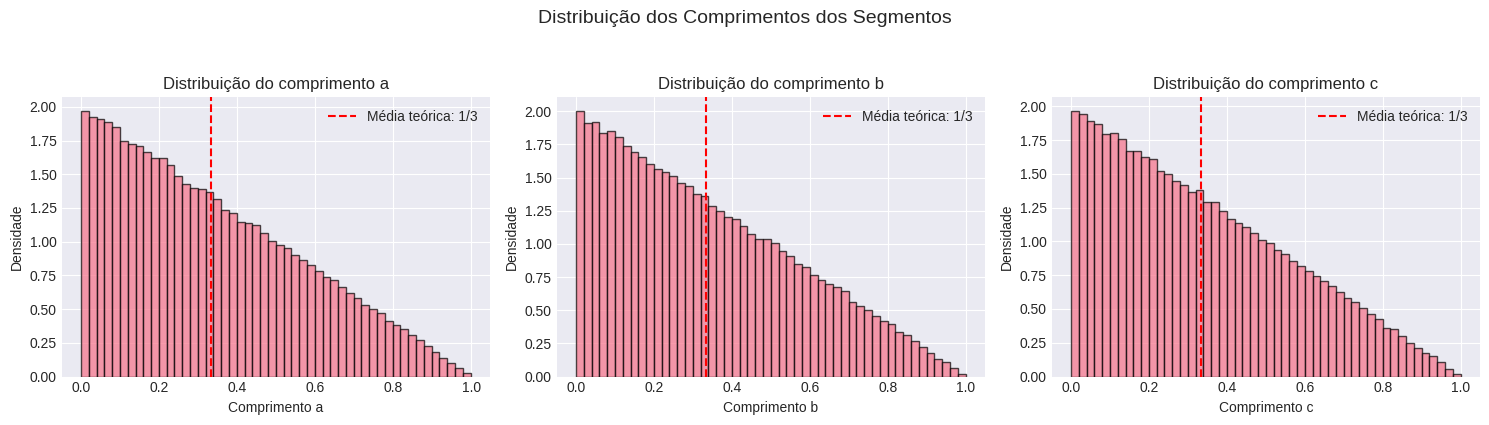
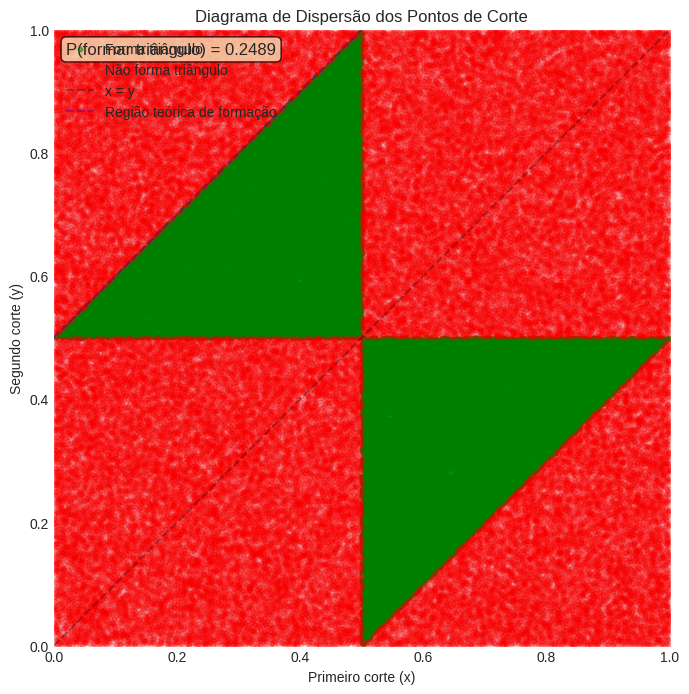
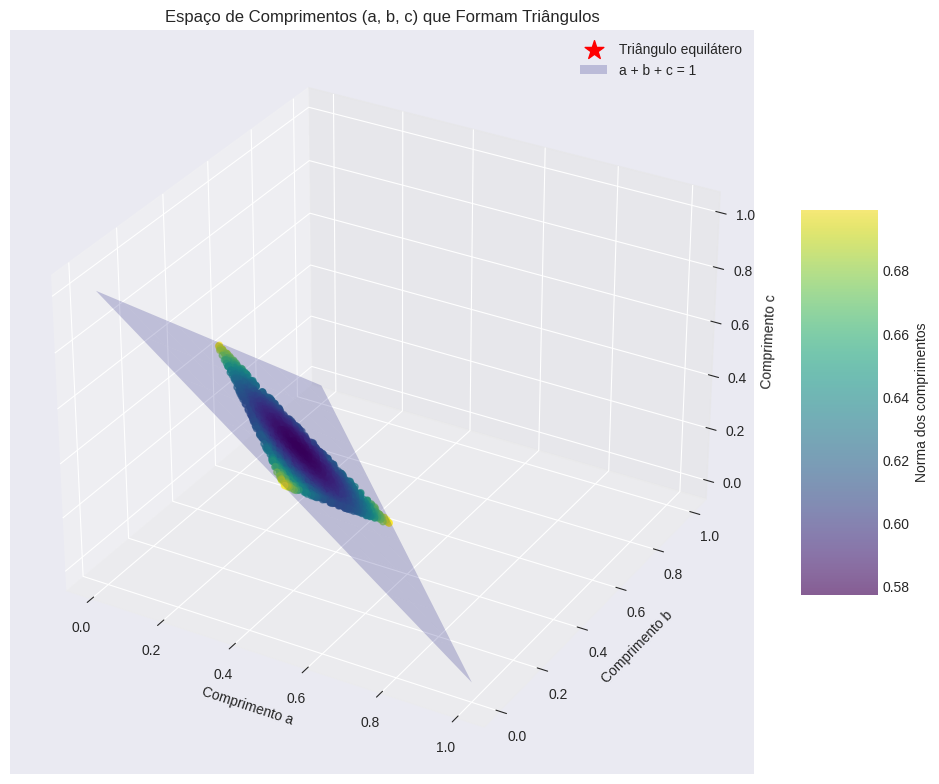
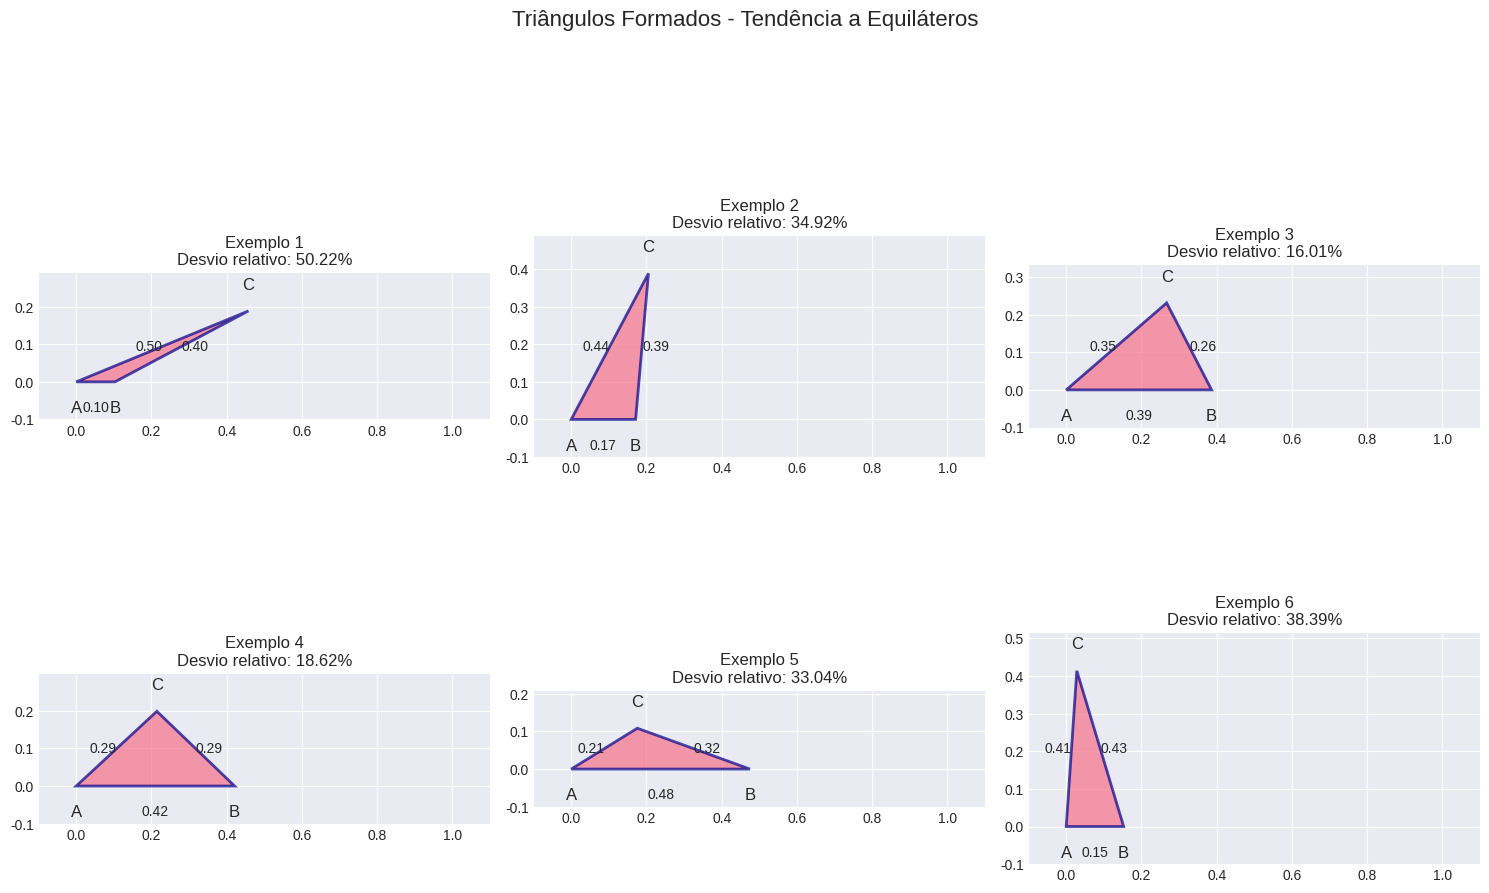
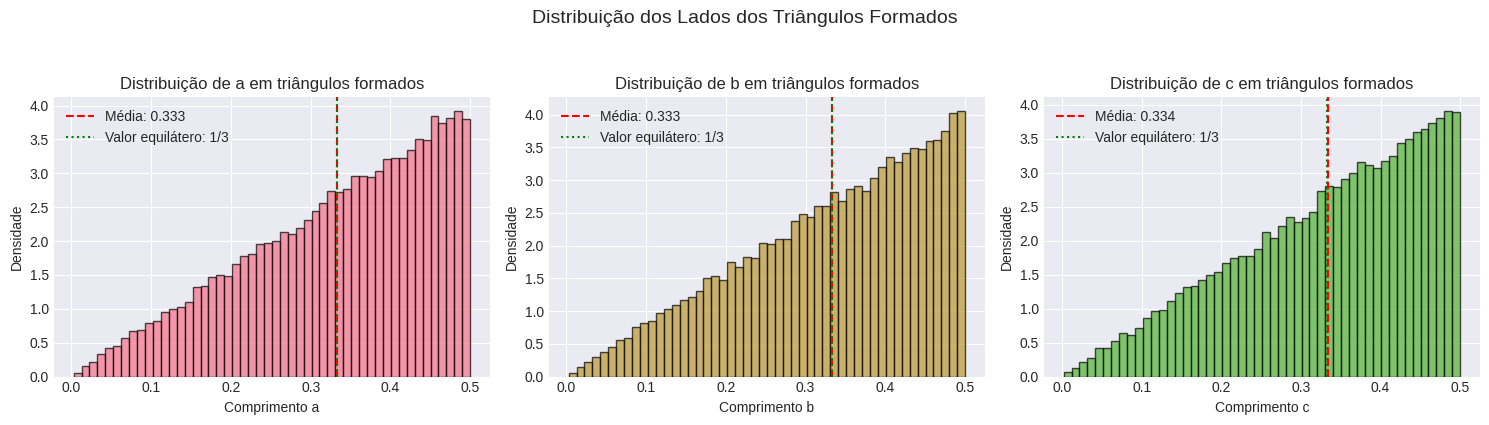

Python code for these plots, in order:
import numpy as np
import matplotlib.pyplot as plt
from mpl_toolkits.mplot3d import Axes3D
import seaborn as sns
from scipy.spatial import ConvexHull
from matplotlib.patches import Polygon

# Configuração para melhor visualização
plt.style.use('seaborn-v0_8-darkgrid')
sns.set_palette("husl")

def simulacao_monte_carlo(n_simulacoes=200000, seed=42):
    """
    Realiza simulações de Monte Carlo para estimar a probabilidade
    de que três segmentos formados por dois cortes aleatórios
    em um segmento unitário satisfaçam a desigualdade triangular.
    """
    np.random.seed(seed)
    
    # Gerar dois pontos de corte aleatórios
    cortes = np.random.random((n_simulacoes, 2))
    
    # Ordenar os cortes para obter três segmentos
    cortes_ordenados = np.sort(cortes, axis=1)
    
    # Calcular comprimentos dos três segmentos: a, b, c
    a = cortes_ordenados[:, 0]  # Primeiro segmento (0 até primeiro corte)
    b = cortes_ordenados[:, 1] - cortes_ordenados[:, 0]  # Segmento médio
    c = 1 - cortes_ordenados[:, 1]  # Último segmento (segundo corte até 1)
    
    # Verificar desigualdade triangular para cada triângulo possível
    # Para formar triângulo, cada segmento deve ser menor que a soma dos outros dois
    forma_triangulo = (a < b + c) & (b < a + c) & (c < a + b)
    
    # Probabilidade experimental
    p_estimada = np.mean(forma_triangulo)
    erro_padrao = np.sqrt(p_estimada * (1 - p_estimada) / n_simulacoes)
    
    # Coletar dados dos triângulos formados
    triangulos = np.column_stack((a[forma_triangulo], b[forma_triangulo], c[forma_triangulo]))
    
    return {
        'p_estimada': p_estimada,
        'erro_padrao': erro_padrao,
        'forma_triangulo': forma_triangulo,
        'triangulos': triangulos,
        'comprimentos': (a, b, c),
        'cortes': cortes
    }

def plot_histogramas_comprimentos(resultados):
    """Histogramas dos comprimentos dos segmentos."""
    a, b, c = resultados['comprimentos']
    
    fig, axes = plt.subplots(1, 3, figsize=(15, 4))
    
    for ax, dados, label in zip(axes, [a, b, c], ['a', 'b', 'c']):
        ax.hist(dados, bins=50, density=True, alpha=0.7, edgecolor='black')
        ax.set_xlabel(f'Comprimento {label}')
        ax.set_ylabel('Densidade')
        ax.set_title(f'Distribuição do comprimento {label}')
        
        # Adicionar linha teórica (distribuição uniforme em [0, 1] com média 1/3)
        x = np.linspace(0, 1, 100)
        ax.axvline(1/3, color='red', linestyle='--', label=f'Média teórica: 1/3')
        ax.legend()
    
    plt.suptitle('Distribuição dos Comprimentos dos Segmentos', fontsize=14, y=1.05)
    plt.tight_layout()
    return fig

def plot_diagrama_dispersao_cortes(resultados):
    """Diagrama de dispersão dos pontos de corte."""
    cortes = resultados['cortes']
    forma_triangulo = resultados['forma_triangulo']
    
    fig, ax = plt.subplots(figsize=(10, 8))
    
    # Plotar pontos que formam triângulo
    scatter1 = ax.scatter(cortes[forma_triangulo, 0], cortes[forma_triangulo, 1], 
                         alpha=0.5, s=10, label='Forma triângulo', color='green')
    
    # Plotar pontos que não formam triângulo
    scatter2 = ax.scatter(cortes[~forma_triangulo, 0], cortes[~forma_triangulo, 1], 
                         alpha=0.1, s=10, label='Não forma triângulo', color='red')
    
    # Adicionar linhas de referência
    ax.plot([0, 1], [0, 1], 'k--', alpha=0.3, label='x = y')
    ax.plot([0, 0.5], [0.5, 1], 'b--', alpha=0.3, label='Região teórica de formação')
    
    ax.set_xlabel('Primeiro corte (x)')
    ax.set_ylabel('Segundo corte (y)')
    ax.set_title('Diagrama de Dispersão dos Pontos de Corte')
    ax.set_xlim(0, 1)
    ax.set_ylim(0, 1)
    ax.set_aspect('equal', 'box')
    ax.legend(loc='upper left')
    
    # Adicionar texto com a probabilidade
    ax.text(0.02, 0.98, f'P(formar triângulo) = {resultados["p_estimada"]:.4f}',
            transform=ax.transAxes, fontsize=12,
            verticalalignment='top',
            bbox=dict(boxstyle='round', facecolor='wheat', alpha=0.8))
    
    return fig

def plot_espaco_abc(resultados, n_amostras=2000):
    """Representação 3D da região viável no espaço (a, b, c)."""
    triangulos = resultados['triangulos']
    
    if len(triangulos) == 0:
        return None
    
    # Amostrar para visualização
    if len(triangulos) > n_amostras:
        idx = np.random.choice(len(triangulos), n_amostras, replace=False)
        triangulos_amostra = triangulos[idx]
    else:
        triangulos_amostra = triangulos
    
    fig = plt.figure(figsize=(12, 10))
    ax = fig.add_subplot(111, projection='3d')
    
    # Plotar pontos no espaço (a, b, c)
    scatter = ax.scatter(triangulos_amostra[:, 0], 
                        triangulos_amostra[:, 1], 
                        triangulos_amostra[:, 2],
                        c=np.sqrt(triangulos_amostra[:, 0]**2 + 
                                 triangulos_amostra[:, 1]**2 + 
                                 triangulos_amostra[:, 2]**2),
                        cmap='viridis', alpha=0.6, s=20)
    
    # Adicionar ponto do triângulo equilátero (ideal)
    ax.scatter([1/3], [1/3], [1/3], color='red', s=200, marker='*', label='Triângulo equilátero')
    
    # Adicionar plano a + b + c = 1
    x = np.linspace(0, 1, 10)
    y = np.linspace(0, 1, 10)
    X, Y = np.meshgrid(x, y)
    Z = 1 - X - Y
    Z[Z < 0] = np.nan
    
    ax.plot_surface(X, Y, Z, alpha=0.2, color='blue', label='a + b + c = 1')
    
    # Configurações do gráfico
    ax.set_xlabel('Comprimento a')
    ax.set_ylabel('Comprimento b')
    ax.set_zlabel('Comprimento c')
    ax.set_title('Espaço de Comprimentos (a, b, c) que Formam Triângulos')
    ax.legend()
    
    # Adicionar barra de cores
    cbar = fig.colorbar(scatter, ax=ax, shrink=0.5, aspect=5)
    cbar.set_label('Norma dos comprimentos')
    
    return fig

def plot_triangulos_quase_equilateros(resultados, n_exemplos=6):
    """Visualização de triângulos formados, mostrando tendência a equiláteros."""
    triangulos = resultados['triangulos']
    
    if len(triangulos) == 0:
        return None
    
    # Selecionar exemplos aleatórios
    if len(triangulos) > n_exemplos:
        idx = np.random.choice(len(triangulos), n_exemplos, replace=False)
        exemplos = triangulos[idx]
    else:
        exemplos = triangulos[:n_exemplos]
    
    fig, axes = plt.subplots(2, 3, figsize=(15, 10))
    axes = axes.flatten()
    
    for i, (ax, (a, b, c)) in enumerate(zip(axes, exemplos)):
        # Calcular ângulos usando lei dos cossenos
        angulo_A = np.degrees(np.arccos((b**2 + c**2 - a**2) / (2*b*c + 1e-10)))
        angulo_B = np.degrees(np.arccos((a**2 + c**2 - b**2) / (2*a*c + 1e-10)))
        angulo_C = 180 - angulo_A - angulo_B
        
        # Desenhar triângulo
        # Posicionar vértice A na origem, B no eixo x
        A = np.array([0, 0])
        B = np.array([c, 0])
        
        # Calcular posição do vértice C usando lei dos cossenos
        C_x = b * np.cos(np.radians(angulo_A))
        C_y = b * np.sin(np.radians(angulo_A))
        C = np.array([C_x, C_y])
        
        vertices = np.array([A, B, C])
        
        # Criar polígono
        triangulo = Polygon(vertices, closed=True, alpha=0.7, 
                           edgecolor='darkblue', linewidth=2)
        ax.add_patch(triangulo)
        
        # Configurar limites
        ax.set_xlim(-0.1, max(1.1, vertices[:, 0].max() + 0.1))
        ax.set_ylim(-0.1, vertices[:, 1].max() + 0.1)
        ax.set_aspect('equal', 'box')
        
        # Adicionar rótulos
        ax.text(A[0], A[1]-0.05, 'A', fontsize=12, ha='center', va='top')
        ax.text(B[0], B[1]-0.05, 'B', fontsize=12, ha='center', va='top')
        ax.text(C[0], C[1]+0.05, 'C', fontsize=12, ha='center', va='bottom')
        
        # Adicionar comprimentos
        ax.text(np.mean([A[0], B[0]]), np.mean([A[1], B[1]])-0.05, 
                f'{c:.2f}', ha='center', va='top')
        ax.text(np.mean([A[0], C[0]]), np.mean([A[1], C[1]]), 
                f'{b:.2f}', ha='right', va='center')
        ax.text(np.mean([B[0], C[0]]), np.mean([B[1], C[1]]), 
                f'{a:.2f}', ha='left', va='center')
        
        # Calcular desvio do equilátero
        desvio = np.std([a, b, c]) / np.mean([a, b, c])
        
        ax.set_title(f'Exemplo {i+1}\nDesvio relativo: {desvio:.2%}')
    
    # Remover eixos extras se necessário
    for i in range(len(exemplos), len(axes)):
        fig.delaxes(axes[i])
    
    plt.suptitle('Triângulos Formados - Tendência a Equiláteros', fontsize=16, y=1.02)
    plt.tight_layout()
    return fig

def plot_distribuicao_lados_triangulos(resultados):
    """Distribuição dos lados dos triângulos formados."""
    triangulos = resultados['triangulos']
    
    if len(triangulos) == 0:
        return None
    
    fig, axes = plt.subplots(1, 3, figsize=(15, 4))
    
    for i, (ax, lado) in enumerate(zip(axes, ['a', 'b', 'c'])):
        dados = triangulos[:, i]
        ax.hist(dados, bins=50, density=True, alpha=0.7, color=f'C{i}', edgecolor='black')
        ax.axvline(np.mean(dados), color='red', linestyle='--', 
                  label=f'Média: {np.mean(dados):.3f}')
        ax.axvline(1/3, color='green', linestyle=':', 
                  label='Valor equilátero: 1/3')
        ax.set_xlabel(f'Comprimento {lado}')
        ax.set_ylabel('Densidade')
        ax.set_title(f'Distribuição de {lado} em triângulos formados')
        ax.legend()
    
    plt.suptitle('Distribuição dos Lados dos Triângulos Formados', fontsize=14, y=1.05)
    plt.tight_layout()
    return fig

def analise_estatistica(resultados):
    """Análise estatística detalhada dos resultados."""
    p = resultados['p_estimada']
    erro = resultados['erro_padrao']
    triangulos = resultados['triangulos']
    
    print("=" * 60)
    print("ANÁLISE ESTATÍSTICA DOS RESULTADOS")
    print("=" * 60)
    print(f"\nProbabilidade estimada de formar triângulo: {p:.6f}")
    print(f"Erro padrão da estimativa: {erro:.6f}")
    print(f"Intervalo de confiança 95%: ({p-1.96*erro:.6f}, {p+1.96*erro:.6f})")
    print(f"Valor teórico esperado: 0.25")
    print(f"Diferença em relação ao valor teórico: {abs(p-0.25):.6f}")
    
    if len(triangulos) > 0:
        print(f"\nNúmero de triângulos formados: {len(triangulos)}")
        
        # Estatísticas dos triângulos
        print("\nEstatísticas dos triângulos formados:")
        print(f"Média dos lados: a={np.mean(triangulos[:,0]):.4f}, "
              f"b={np.mean(triangulos[:,1]):.4f}, c={np.mean(triangulos[:,2]):.4f}")
        print(f"Desvio padrão dos lados: a={np.std(triangulos[:,0]):.4f}, "
              f"b={np.std(triangulos[:,1]):.4f}, c={np.std(triangulos[:,2]):.4f}")
        
        # Coeficiente de variação médio (medida de equilateridade)
        coef_var = np.mean([np.std(tri) / np.mean(tri) for tri in triangulos])
        print(f"Coeficiente de variação médio: {coef_var:.4f} "
              f"(menor = mais próximo de equilátero)")
        
        # Porcentagem de triângulos "quase equiláteros" (desvio < 10%)
        desvios = [np.std(tri) / np.mean(tri) for tri in triangulos]
        quase_equilateros = sum(d < 0.1 for d in desvios) / len(desvios)
        print(f"Triângulos quase equiláteros (desvio < 10%): {quase_equilateros:.2%}")

# Executar simulação principal
if __name__ == "__main__":
    print("Executando simulação de Monte Carlo com 200,000 iterações...")
    resultados = simulacao_monte_carlo(n_simulacoes=200000)
    
    # Exibir análise estatística
    analise_estatistica(resultados)
    
    # Gerar visualizações
    print("\nGerando visualizações...")
    
    fig1 = plot_histogramas_comprimentos(resultados)
    fig1.savefig('histogramas_comprimentos.png', dpi=150, bbox_inches='tight')
    
    fig2 = plot_diagrama_dispersao_cortes(resultados)
    fig2.savefig('diagrama_dispersao_cortes.png', dpi=150, bbox_inches='tight')
    
    fig3 = plot_espaco_abc(resultados)
    if fig3:
        fig3.savefig('espaco_abc_3d.png', dpi=150, bbox_inches='tight')
    
    fig4 = plot_triangulos_quase_equilateros(resultados)
    if fig4:
        fig4.savefig('triangulos_exemplos.png', dpi=150, bbox_inches='tight')
    
    fig5 = plot_distribuicao_lados_triangulos(resultados)
    if fig5:
        fig5.savefig('distribuicao_lados_triangulos.png', dpi=150, bbox_inches='tight')
    
    print("\nVisualizações salvas como arquivos PNG.")
    print("\nPara exibir os gráficos interativamente, execute:")
    print("plt.show() após cada figura.")
    
    # Mostrar um resumo gráfico
    plt.show()
